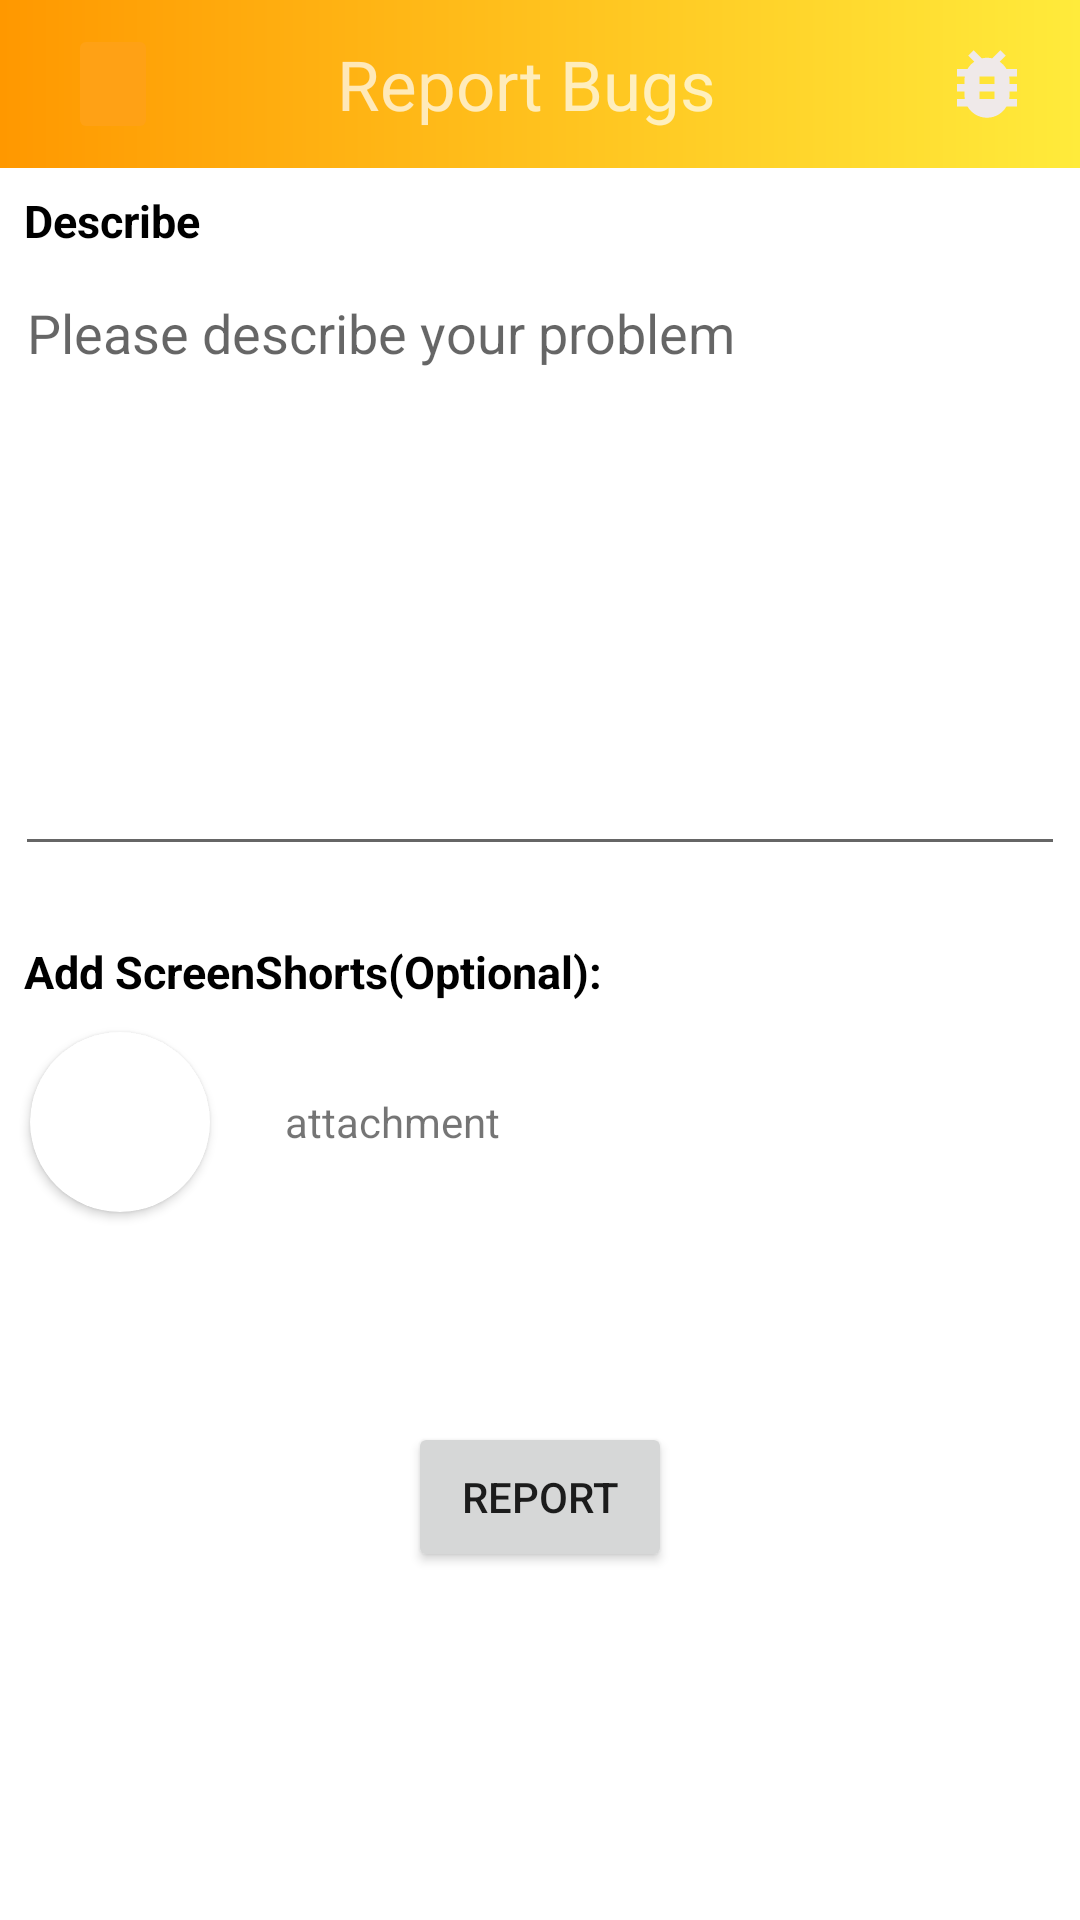

Android layout source for this screen:
<!-- AndroidManifest.xml: application theme Theme.EBookReader -->
<!-- res/layout/activity_report.xml -->
<?xml version="1.0" encoding="utf-8"?>
<androidx.constraintlayout.widget.ConstraintLayout xmlns:android="http://schemas.android.com/apk/res/android"
    xmlns:app="http://schemas.android.com/apk/res-auto"
    xmlns:tools="http://schemas.android.com/tools"
    android:layout_width="match_parent"
    android:layout_height="match_parent"
    tools:context=".ReportActivity">
    <androidx.appcompat.widget.Toolbar
        android:id="@+id/toolbar"
        android:layout_width="match_parent"
        android:layout_height="wrap_content"
        android:background="@drawable/gradient"
        android:theme="@style/ThemeOverlay.AppCompat.Dark.ActionBar"
        app:layout_constraintEnd_toEndOf="parent"
        app:layout_constraintStart_toStartOf="parent"
        app:layout_constraintTop_toTopOf="parent">

        <androidx.constraintlayout.widget.ConstraintLayout
            android:layout_width="match_parent"
            android:layout_height="wrap_content">


            <ImageButton
                android:id="@+id/backButton"
                android:layout_width="30dp"
                android:layout_height="40dp"
                android:layout_gravity="start"
                android:backgroundTint="#FFA115"
                android:contentDescription="@string/todo"
                android:src="@drawable/back"
                app:layout_constraintBottom_toBottomOf="parent"
                app:layout_constraintEnd_toStartOf="@+id/textSubject"
                app:layout_constraintHorizontal_bias="0.102"
                app:layout_constraintStart_toStartOf="parent"
                app:layout_constraintTop_toTopOf="parent"
                app:layout_constraintVertical_bias="0.0" />

            <TextView
                android:id="@+id/textSubject"
                android:layout_width="wrap_content"
                android:layout_height="wrap_content"
                android:layout_gravity="center"
                android:text="@string/report_bugs"
                android:textAlignment="center"
                android:textSize="23sp"
                app:layout_constraintBottom_toBottomOf="parent"
                app:layout_constraintEnd_toStartOf="@+id/imageView2"
                app:layout_constraintHorizontal_bias="0.562"
                app:layout_constraintStart_toStartOf="parent"
                app:layout_constraintTop_toTopOf="parent" />

            <ImageView

                android:id="@+id/imageView2"
                android:layout_width="30dp"
                android:layout_height="40dp"
                android:layout_gravity="start"
                android:layout_marginEnd="16dp"
                android:backgroundTint="#FFA115"
                android:contentDescription="@string/todo"
                android:src="@drawable/ic_baseline_bug_report_24"
                app:layout_constraintBottom_toBottomOf="parent"
                app:layout_constraintEnd_toEndOf="parent"
                app:layout_constraintTop_toTopOf="parent"
                app:layout_constraintVertical_bias="1.0" />
        </androidx.constraintlayout.widget.ConstraintLayout>
    </androidx.appcompat.widget.Toolbar>


    <LinearLayout
        android:layout_width="match_parent"
        android:layout_height="500dp"
        android:layout_marginBottom="4dp"
        android:orientation="vertical"
        app:layout_constraintBottom_toBottomOf="parent"
        app:layout_constraintEnd_toEndOf="parent"
        app:layout_constraintHorizontal_bias="0.0"
        app:layout_constraintStart_toStartOf="parent"
        app:layout_constraintTop_toBottomOf="@+id/toolbar"
        app:layout_constraintVertical_bias="0.093">

        <TextView
            android:layout_width="wrap_content"
            android:layout_height="wrap_content"
            android:layout_gravity="start"
            android:layout_marginStart="8dp"
            android:layout_marginEnd="8dp"
            android:text="@string/describe"
            android:textColor="@color/black"
            android:textSize="15sp"
            android:textStyle="bold" />

        <EditText
            android:id="@+id/etMessage"
            android:layout_width="match_parent"
            android:layout_height="200dp"
            android:layout_marginStart="5dp"
            android:layout_marginTop="5dp"
            android:layout_marginEnd="5dp"
            android:layout_marginBottom="5dp"
            android:gravity="top|start"
            android:hint="@string/please_describe_your_problem"
            android:importantForAutofill="no"
            android:inputType="textMultiLine" />

            <TextView
                android:layout_width="wrap_content"
                android:layout_height="wrap_content"
                android:layout_gravity="start"
                android:layout_marginStart="8dp"
                android:layout_marginTop="20dp"
                android:layout_marginEnd="8dp"
                android:text="@string/add_screenShoTrs_optional"
                android:textColor="@color/black"
                android:textSize="15sp"
                android:textStyle="bold" />




        <LinearLayout
            android:layout_width="match_parent"
            android:layout_height="wrap_content"
            android:orientation="horizontal">

            <androidx.cardview.widget.CardView
                android:id="@+id/addButton"
                android:layout_width="60dp"
                android:layout_height="60dp"
                android:layout_margin="10dp"
                app:cardCornerRadius="50dp">

                <ImageView
                    android:layout_width="match_parent"
                    android:layout_height="match_parent"
                    android:layout_gravity="center"
                    android:contentDescription="@string/todo"
                    android:padding="5dp"
                    android:src="@drawable/ic_baseline_add_24" />

            </androidx.cardview.widget.CardView>

            <LinearLayout
                android:layout_width="match_parent"
                android:layout_height="wrap_content"
                android:layout_gravity="center"
                android:orientation="vertical">

                <TextView
                    android:id="@+id/tvAttachment"
                    android:layout_width="match_parent"
                    android:layout_height="wrap_content"
                    android:layout_gravity="center"
                    android:visibility="gone" />

                <TextView
                    android:layout_width="match_parent"
                    android:layout_height="wrap_content"
                    android:layout_gravity="center"
                    android:layout_marginStart="10dp"
                    android:gravity="start"
                    android:text="@string/attachment" />
            </LinearLayout>

        </LinearLayout>


        <Button
            android:id="@+id/btSend"
            android:layout_width="wrap_content"
            android:layout_height="50dp"
            android:layout_gravity="center"
            android:layout_marginTop="60dp"
            android:text="@string/report" />


    </LinearLayout>


</androidx.constraintlayout.widget.ConstraintLayout>
<!-- resources referenced by this layout -->
<resources>
  <!-- drawable gradient (drawable) -->
  <?xml version="1.0" encoding="utf-8"?>
  <shape xmlns:android="http://schemas.android.com/apk/res/android">
      <gradient
          android:startColor="#FF9800"
          android:endColor="#FFEB3B" />
  
  </shape>
  <!-- drawable ic_baseline_bug_report_24 (drawable) -->
  <vector android:height="24dp" android:tint="#EFE9E9"
      android:viewportHeight="24" android:viewportWidth="24"
      android:width="24dp" xmlns:android="http://schemas.android.com/apk/res/android">
      <path android:fillColor="@android:color/white" android:pathData="M20,8h-2.81c-0.45,-0.78 -1.07,-1.45 -1.82,-1.96L17,4.41 15.59,3l-2.17,2.17C12.96,5.06 12.49,5 12,5c-0.49,0 -0.96,0.06 -1.41,0.17L8.41,3 7,4.41l1.62,1.63C7.88,6.55 7.26,7.22 6.81,8L4,8v2h2.09c-0.05,0.33 -0.09,0.66 -0.09,1v1L4,12v2h2v1c0,0.34 0.04,0.67 0.09,1L4,16v2h2.81c1.04,1.79 2.97,3 5.19,3s4.15,-1.21 5.19,-3L20,18v-2h-2.09c0.05,-0.33 0.09,-0.66 0.09,-1v-1h2v-2h-2v-1c0,-0.34 -0.04,-0.67 -0.09,-1L20,10L20,8zM14,16h-4v-2h4v2zM14,12h-4v-2h4v2z"/>
  </vector>
  <string name="add_screenShoTrs_optional">Add ScreenShorts(Optional):</string>
  <string name="attachment">attachment</string>
  <string name="describe">Describe</string>
  <string name="please_describe_your_problem">Please describe your problem</string>
  <string name="report">Report</string>
  <string name="report_bugs">Report Bugs</string>
  <string name="todo">TODO</string>
  <style name="Theme.EBookReader" parent="Theme.MaterialComponents.DayNight.NoActionBar">
          
          <item name="colorPrimary">#FF9800</item>
          <item name="colorOnPrimary">@color/white</item>
          
          <item name="colorSecondary">@color/teal_200</item>
          <item name="colorSecondaryVariant">@color/teal_700</item>
          <item name="colorOnSecondary">@color/black</item>
          
          <item name="android:statusBarColor" tools:targetApi="l">#490EAF</item>
          
      </style>
  <!-- not gathered from this repository: default colours our renderer supplied (Android Studio template values) -->
  <color name="teal_200">#FF03DAC5</color>
  <color name="teal_700">#FF018786</color>
  <color name="black">#FF000000</color>
  <color name="white">#FFFFFFFF</color>
</resources>
